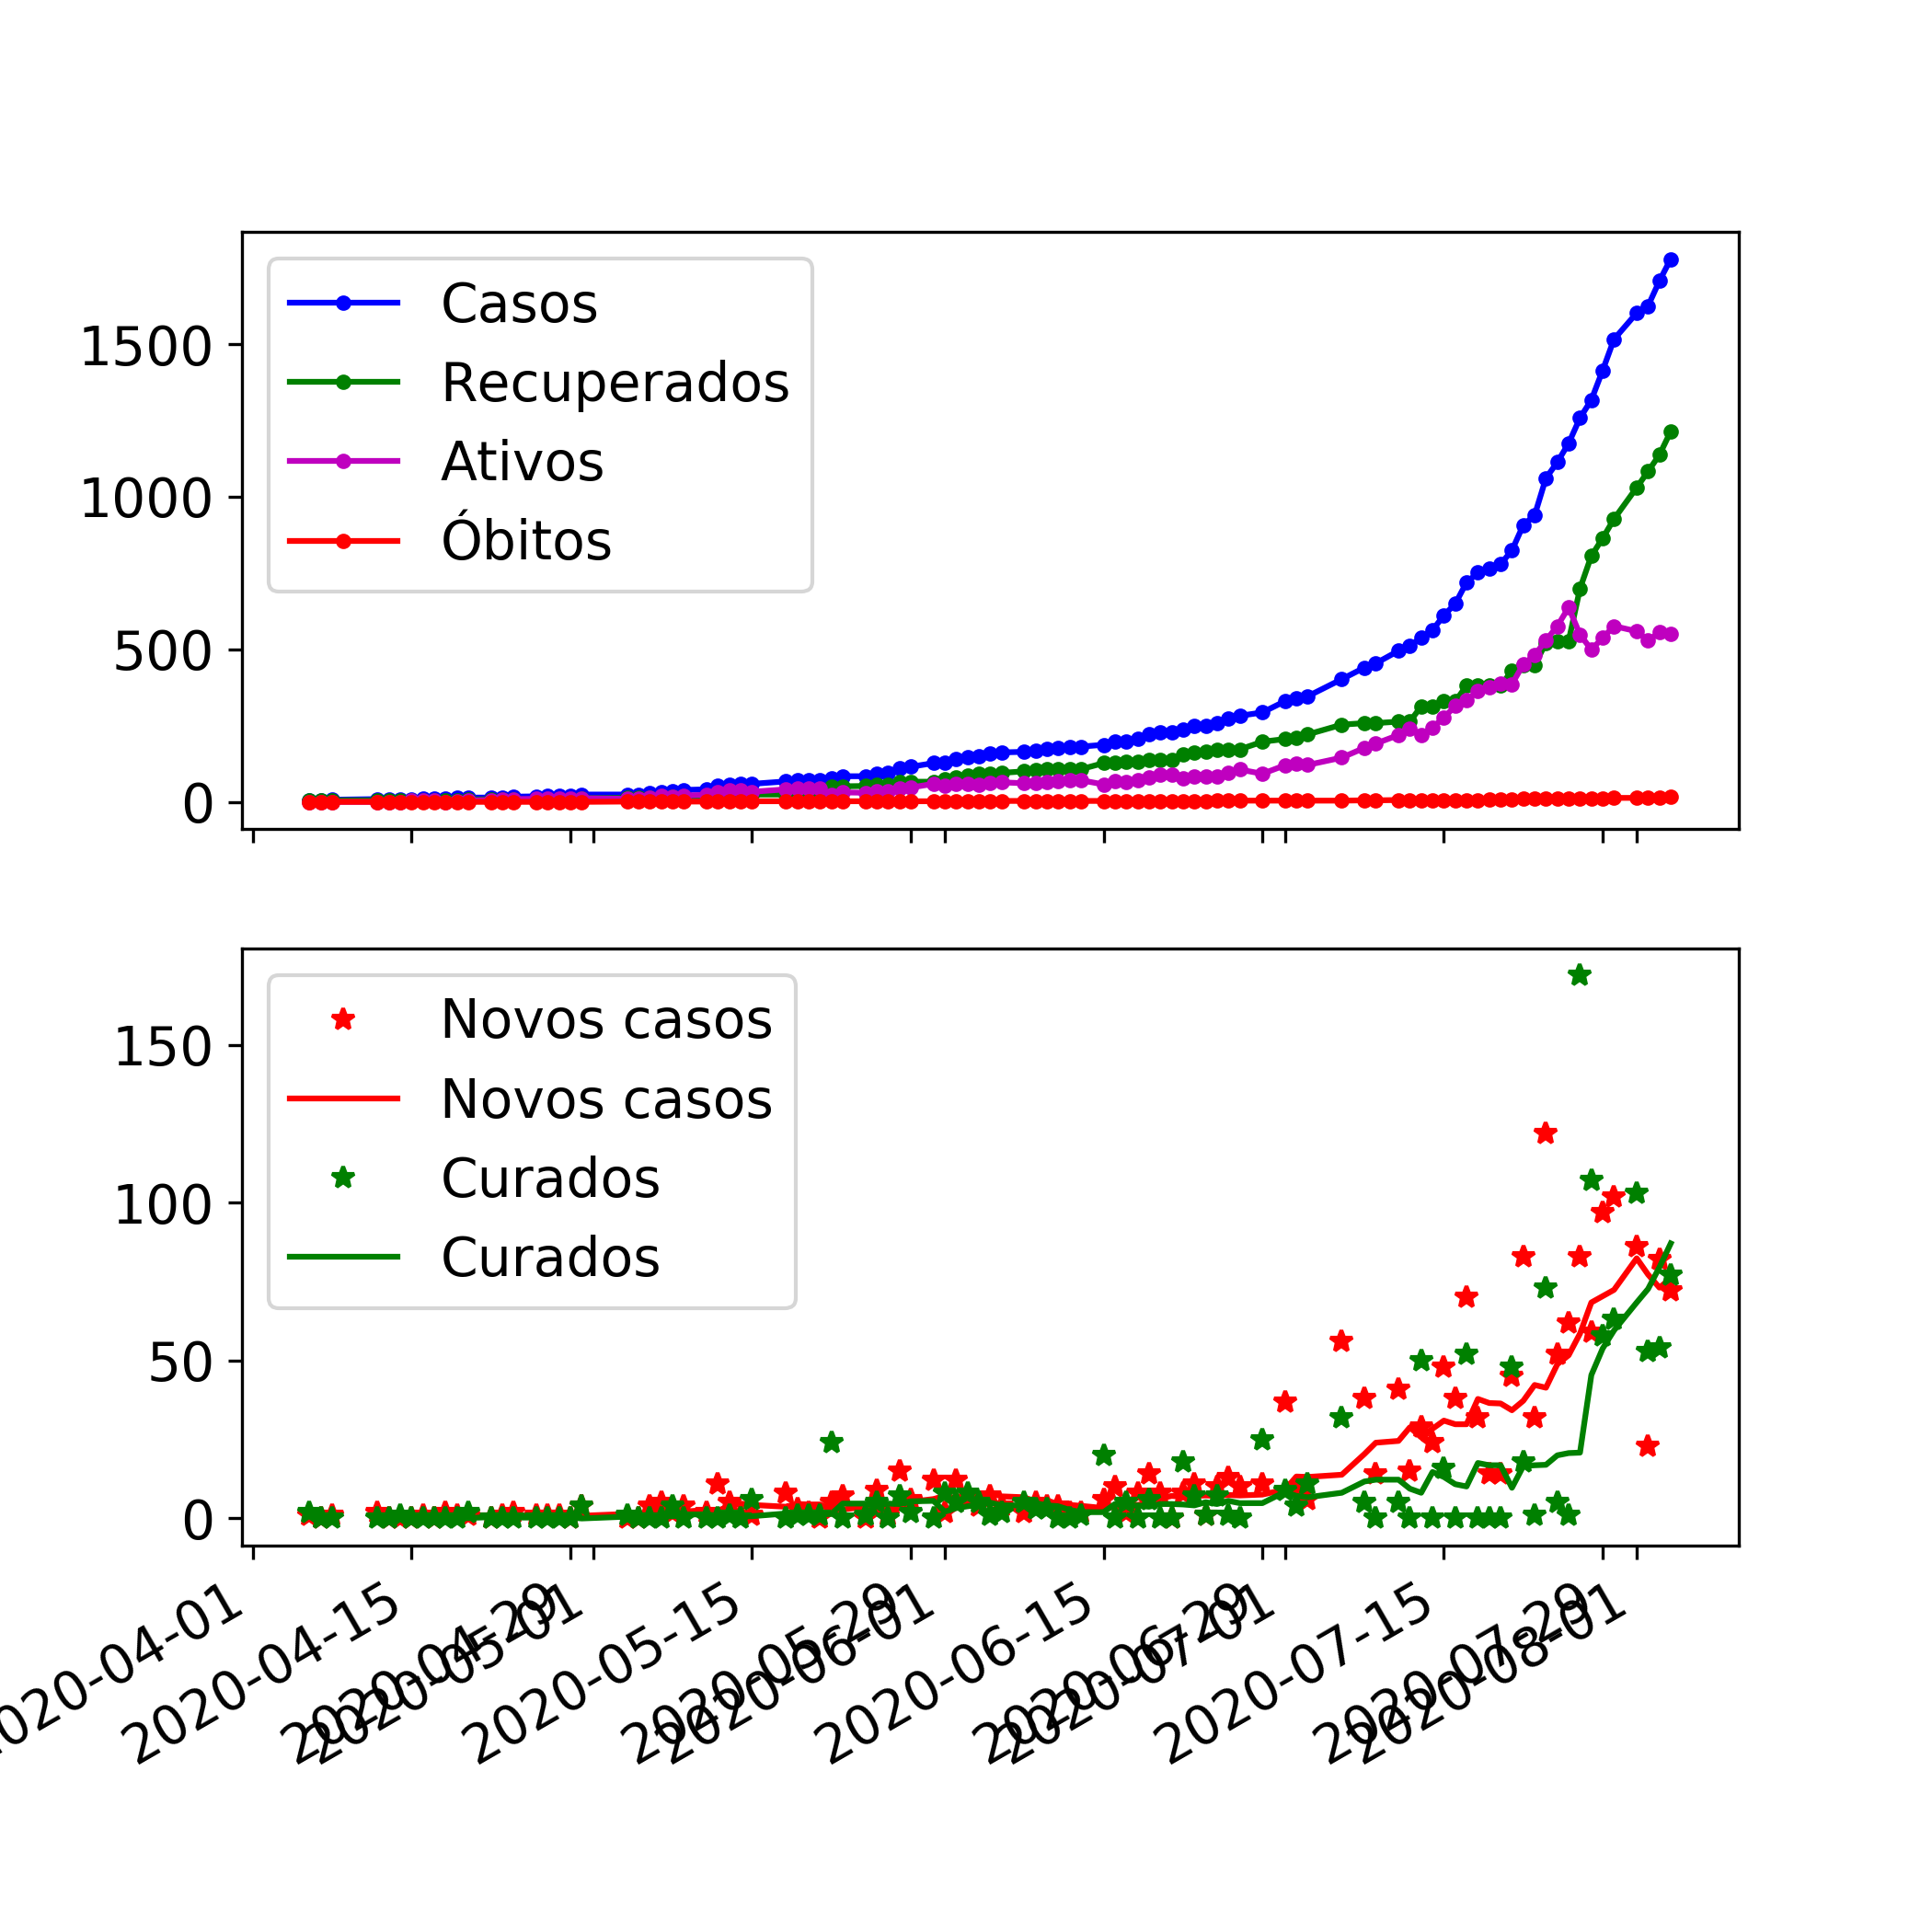

Source data for this figure (header and first rows):
; date; casos; isol; recup; dead; intern; dia; increm; recinc
0; 2020-08-02; 1083; 528; 1083; 14; 0; 118.0; 53.0; 53.0
1; 2020-08-01; 1030; 559; 1030; 13; 0; 117.0; -486.0; -486.0
2; 2020-07-30; 1516; 576; 1516; 13; 0; 115.0; 102.0; 102.0
3; 2020-07-29; 1414; 537; 1414; 12; 0; 114.0; 97.0; 97.0
4; 2020-07-28; 1317; 499; 1317; 12; 0; 113.0; 59.0; 59.0
5; 2020-07-27; 1258; 548; 1258; 11; 0; 112.0; 83.0; 83.0
6; 2020-07-26; 1175; 637; 1175; 11; 0; 111.0; 62.0; 62.0
7; 2020-07-25; 1113; 576; 1113; 11; 0; 110.0; 52.0; 52.0
8; 2020-07-24; 1061; 529; 1061; 11; 0; 109.0; ; 
9; 2020-07-23; ; 481; ; 10; 0; 108.0; ; 
10; 2020-07-22; ; 450; ; 10; 0; 107.0; ; 
11; 2020-07-21; ; 386; ; 9; 0; 106.0; ; 
12; 2020-07-20; ; 389; ; 9; 0; 105.0; ; 
13; 2020-07-19; ; 377; ; 7; 0; 104.0; ; 
14; 2020-07-18; ; 364; ; 6; 0; 103.0; ; 
15; 2020-07-17; ; 332; ; 6; 0; 102.0; ; 
16; 2020-07-16; ; 314; ; 6; 0; 101.0; ; 
17; 2020-07-15; ; 276; ; 6; 0; 100.0; ; 
18; 2020-07-14; ; 244; ; 6; 0; 99.0; ; 
19; 2020-07-13; ; 220; ; 6; 0; 98.0; ; 
20; 2020-07-12; ; 241; ; 6; 0; 97.0; ; 
21; 2020-07-11; ; 219; ; 6; 0; 96.0; ; 
22; 2020-07-09; ; 185; ; 5; 6; 94.0; ; 
23; 2020-07-08; ; 171; ; 5; 6; 93.0; ; 
24; 2020-07-06; ; 141; ; 4; 4; 91.0; ; 
25; 2020-07-03; ; 118; ; 4; 3; 88.0; ; 
26; 2020-07-02; ; 123; ; 4; 3; 87.0; ; 
27; 2020-07-01; ; 119; ; 4; 1; 86.0; ; 
28; 2020-06-29; ; 90; ; 4; 2; 84.0; ; 
29; 2020-06-27; ; 103; ; 4; 3; 82.0; ; 
30; 2020-06-26; ; 92; ; 4; 4; 81.0; ; 
31; 2020-06-25; ; 80; ; 4; 4; 80.0; ; 
32; 2020-06-24; ; 79; ; 3; 3; 79.0; ; 
33; 2020-06-23; ; 79; ; 3; 3; 78.0; ; 
34; 2020-06-22; ; 74; ; 3; 4; 77.0; ; 
35; 2020-06-21; ; 84; ; 3; 4; 76.0; ; 
36; 2020-06-20; ; 84; ; 3; 4; 75.0; ; 
37; 2020-06-19; ; 76; ; 3; 4; 74.0; ; 
38; 2020-06-18; ; 70; ; 3; 2; 73.0; ; 
39; 2020-06-17; ; 62; ; 3; 2; 72.0; ; 
40; 2020-06-16; ; 64; ; 3; 3; 71.0; ; 
41; 2020-06-15; ; 55; ; 3; 2; 70.0; ; 
42; 2020-06-13; ; 69; ; 3; 2; 68.0; ; 
43; 2020-06-12; ; 67; ; 3; 3; 67.0; ; 
44; 2020-06-11; ; 65; ; 3; 3; 66.0; ; 
45; 2020-06-10; ; 60; ; 3; 4; 65.0; ; 
46; 2020-06-09; ; 59; ; 3; 4; 64.0; ; 
47; 2020-06-08; ; 57; ; 3; 4; 63.0; ; 
48; 2020-06-06; ; 61; ; 3; 3; 61.0; ; 
49; 2020-06-05; ; 59; ; 3; 3; 60.0; ; 
50; 2020-06-04; ; 54; ; 2; 3; 59.0; ; 
51; 2020-06-03; ; 55; ; 2; 3; 58.0; ; 
52; 2020-06-02; ; 57; ; 2; 3; 57.0; ; 
53; 2020-06-01; ; 51; ; 2; 2; 56.0; ; 
54; 2020-05-31; ; 57; ; 2; 2; 55.0; ; 
55; 2020-05-29; ; 45; ; 2; 2; 53.0; ; 
56; 2020-05-28; ; 40; ; 2; 3; 52.0; ; 
57; 2020-05-27; ; 33; ; 2; 2; 51.0; ; 
58; 2020-05-26; ; 33; ; 2; 1; 50.0; ; 
59; 2020-05-25; ; 29; ; 2; 1; 49.0; ; 
... 44 more rows
